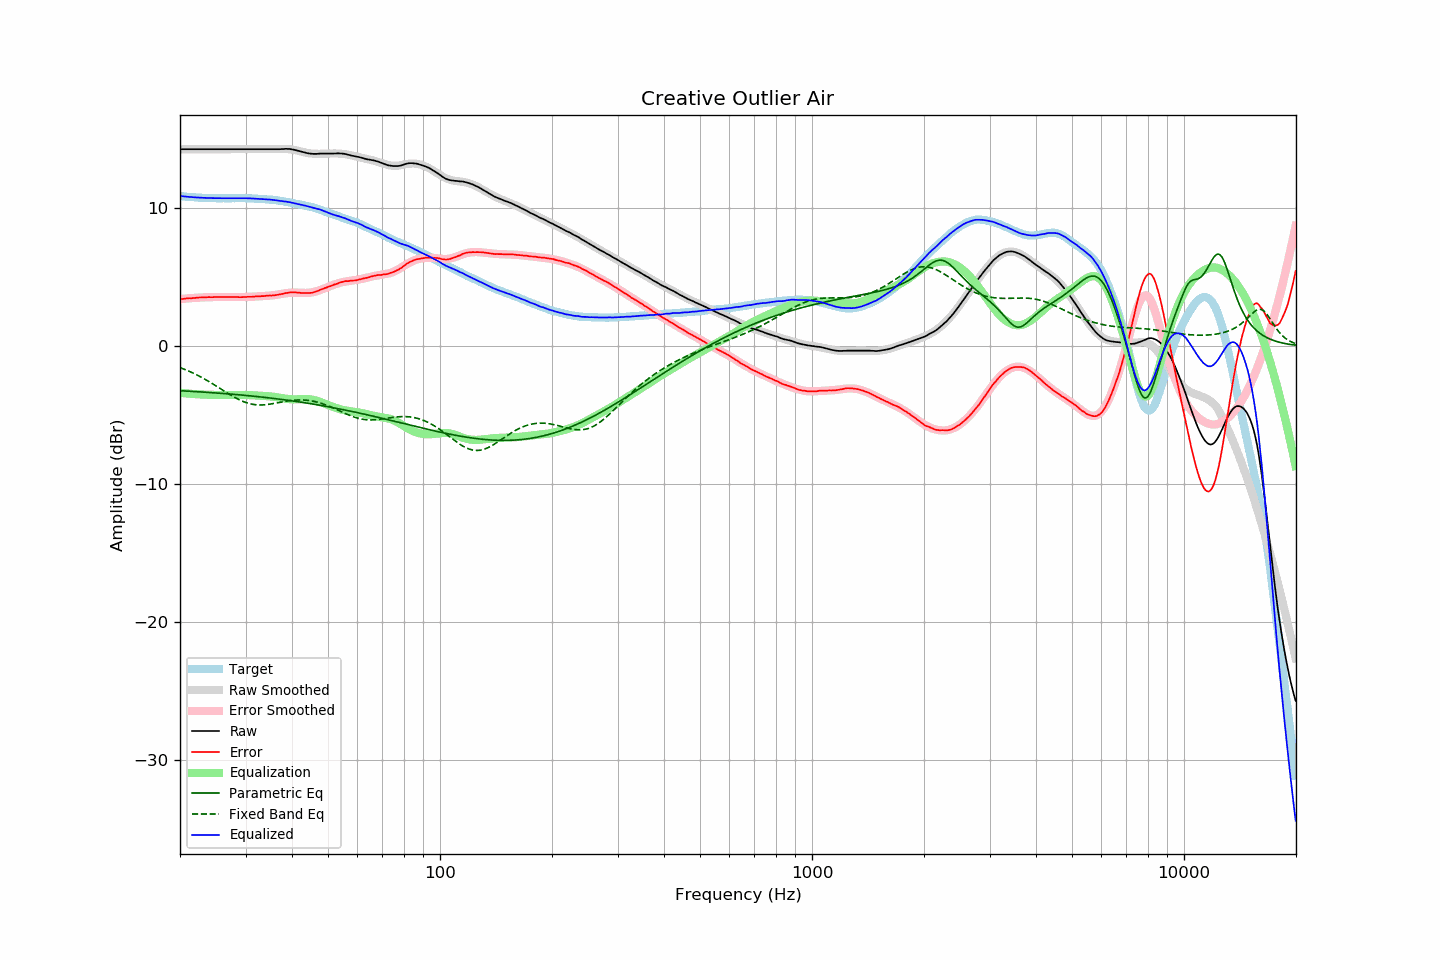

The data file committed next to this chart (first rows):
frequency, raw, error, smoothed, error_smoothed, equalization, parametric_eq, fixed_band_eq, equalized_raw, equalized_smoothed, target
20.00, 14.25, 3.39, 14.25, 3.39, -3.39, -3.24, -1.56, 10.86, 10.86, 10.86
20.20, 14.25, 3.40, 14.25, 3.40, -3.40, -3.25, -1.61, 10.85, 10.85, 10.85
20.40, 14.25, 3.41, 14.25, 3.41, -3.41, -3.25, -1.65, 10.84, 10.84, 10.84
20.61, 14.25, 3.42, 14.25, 3.43, -3.43, -3.26, -1.70, 10.83, 10.83, 10.83
20.81, 14.25, 3.44, 14.25, 3.44, -3.44, -3.27, -1.75, 10.81, 10.81, 10.81
21.02, 14.25, 3.45, 14.25, 3.45, -3.45, -3.27, -1.80, 10.80, 10.80, 10.80
21.23, 14.25, 3.46, 14.25, 3.46, -3.46, -3.28, -1.85, 10.79, 10.79, 10.79
21.44, 14.25, 3.45, 14.25, 3.47, -3.47, -3.29, -1.90, 10.78, 10.78, 10.80
21.66, 14.25, 3.47, 14.25, 3.48, -3.48, -3.29, -1.96, 10.78, 10.78, 10.78
21.87, 14.25, 3.47, 14.25, 3.48, -3.48, -3.30, -2.01, 10.77, 10.77, 10.78
22.09, 14.25, 3.49, 14.25, 3.49, -3.49, -3.31, -2.07, 10.76, 10.76, 10.76
22.31, 14.25, 3.50, 14.25, 3.50, -3.50, -3.31, -2.13, 10.75, 10.75, 10.75
22.54, 14.25, 3.51, 14.25, 3.51, -3.51, -3.32, -2.19, 10.75, 10.75, 10.74
22.76, 14.25, 3.51, 14.25, 3.51, -3.51, -3.33, -2.25, 10.74, 10.74, 10.74
22.99, 14.25, 3.52, 14.25, 3.52, -3.52, -3.34, -2.31, 10.73, 10.73, 10.73
23.22, 14.25, 3.53, 14.25, 3.52, -3.52, -3.34, -2.38, 10.73, 10.73, 10.72
23.45, 14.25, 3.52, 14.25, 3.53, -3.53, -3.35, -2.44, 10.72, 10.72, 10.73
23.69, 14.25, 3.53, 14.25, 3.53, -3.53, -3.36, -2.51, 10.72, 10.72, 10.72
23.92, 14.25, 3.54, 14.25, 3.54, -3.54, -3.37, -2.58, 10.71, 10.71, 10.71
24.16, 14.25, 3.53, 14.25, 3.54, -3.54, -3.37, -2.65, 10.71, 10.71, 10.72
24.40, 14.25, 3.53, 14.25, 3.54, -3.54, -3.38, -2.72, 10.71, 10.71, 10.72
24.65, 14.25, 3.54, 14.25, 3.54, -3.54, -3.39, -2.79, 10.71, 10.71, 10.71
24.89, 14.25, 3.54, 14.25, 3.55, -3.55, -3.40, -2.86, 10.71, 10.71, 10.71
25.14, 14.25, 3.55, 14.25, 3.55, -3.55, -3.41, -2.93, 10.70, 10.70, 10.70
25.39, 14.25, 3.55, 14.25, 3.55, -3.55, -3.42, -3.01, 10.70, 10.70, 10.70
25.65, 14.25, 3.55, 14.25, 3.55, -3.55, -3.42, -3.08, 10.70, 10.70, 10.70
25.91, 14.25, 3.55, 14.25, 3.55, -3.55, -3.43, -3.16, 10.70, 10.70, 10.70
26.16, 14.25, 3.54, 14.25, 3.55, -3.55, -3.44, -3.23, 10.70, 10.70, 10.71
26.43, 14.25, 3.55, 14.25, 3.55, -3.55, -3.45, -3.30, 10.70, 10.70, 10.70
26.69, 14.25, 3.55, 14.25, 3.55, -3.55, -3.46, -3.38, 10.70, 10.70, 10.70
26.96, 14.25, 3.55, 14.25, 3.55, -3.55, -3.47, -3.45, 10.70, 10.70, 10.70
27.23, 14.25, 3.55, 14.25, 3.55, -3.55, -3.48, -3.52, 10.70, 10.70, 10.70
27.50, 14.25, 3.55, 14.25, 3.55, -3.55, -3.49, -3.59, 10.71, 10.71, 10.70
27.77, 14.25, 3.54, 14.25, 3.54, -3.54, -3.50, -3.66, 10.71, 10.71, 10.71
28.05, 14.25, 3.55, 14.25, 3.54, -3.54, -3.51, -3.72, 10.71, 10.71, 10.70
28.33, 14.25, 3.54, 14.25, 3.54, -3.54, -3.52, -3.79, 10.71, 10.71, 10.71
28.62, 14.25, 3.54, 14.25, 3.54, -3.54, -3.53, -3.85, 10.71, 10.71, 10.71
28.90, 14.25, 3.53, 14.25, 3.54, -3.54, -3.54, -3.90, 10.71, 10.71, 10.72
29.19, 14.25, 3.53, 14.25, 3.54, -3.54, -3.55, -3.96, 10.71, 10.71, 10.72
29.48, 14.25, 3.54, 14.25, 3.54, -3.54, -3.56, -4.01, 10.71, 10.71, 10.71
29.78, 14.25, 3.54, 14.25, 3.55, -3.55, -3.57, -4.06, 10.71, 10.71, 10.71
30.08, 14.25, 3.54, 14.25, 3.55, -3.55, -3.58, -4.10, 10.70, 10.70, 10.71
30.38, 14.25, 3.56, 14.25, 3.55, -3.55, -3.59, -4.14, 10.70, 10.70, 10.69
30.68, 14.25, 3.56, 14.25, 3.56, -3.56, -3.61, -4.17, 10.69, 10.69, 10.69
30.99, 14.25, 3.56, 14.25, 3.56, -3.56, -3.62, -4.20, 10.69, 10.69, 10.69
31.30, 14.25, 3.56, 14.25, 3.57, -3.57, -3.63, -4.22, 10.68, 10.68, 10.69
31.61, 14.25, 3.57, 14.25, 3.58, -3.58, -3.64, -4.24, 10.68, 10.68, 10.68
31.93, 14.25, 3.59, 14.25, 3.58, -3.58, -3.65, -4.26, 10.67, 10.67, 10.66
32.24, 14.25, 3.58, 14.25, 3.59, -3.59, -3.66, -4.27, 10.66, 10.66, 10.67
32.57, 14.25, 3.60, 14.25, 3.60, -3.60, -3.68, -4.27, 10.66, 10.66, 10.65
32.89, 14.25, 3.60, 14.25, 3.60, -3.60, -3.69, -4.27, 10.65, 10.65, 10.65
33.22, 14.25, 3.61, 14.25, 3.61, -3.61, -3.70, -4.27, 10.64, 10.64, 10.64
33.55, 14.25, 3.61, 14.25, 3.62, -3.62, -3.71, -4.27, 10.64, 10.64, 10.64
33.89, 14.25, 3.62, 14.25, 3.62, -3.62, -3.73, -4.26, 10.63, 10.63, 10.63
34.23, 14.25, 3.64, 14.25, 3.63, -3.63, -3.74, -4.24, 10.62, 10.62, 10.61
34.57, 14.25, 3.64, 14.25, 3.64, -3.64, -3.75, -4.23, 10.61, 10.61, 10.61
34.92, 14.25, 3.66, 14.25, 3.65, -3.65, -3.77, -4.21, 10.60, 10.60, 10.59
35.27, 14.25, 3.64, 14.25, 3.66, -3.66, -3.78, -4.19, 10.59, 10.59, 10.61
35.62, 14.25, 3.67, 14.25, 3.67, -3.67, -3.80, -4.17, 10.58, 10.58, 10.58
35.97, 14.25, 3.67, 14.26, 3.69, -3.69, -3.81, -4.15, 10.56, 10.57, 10.58
... 635 more rows
